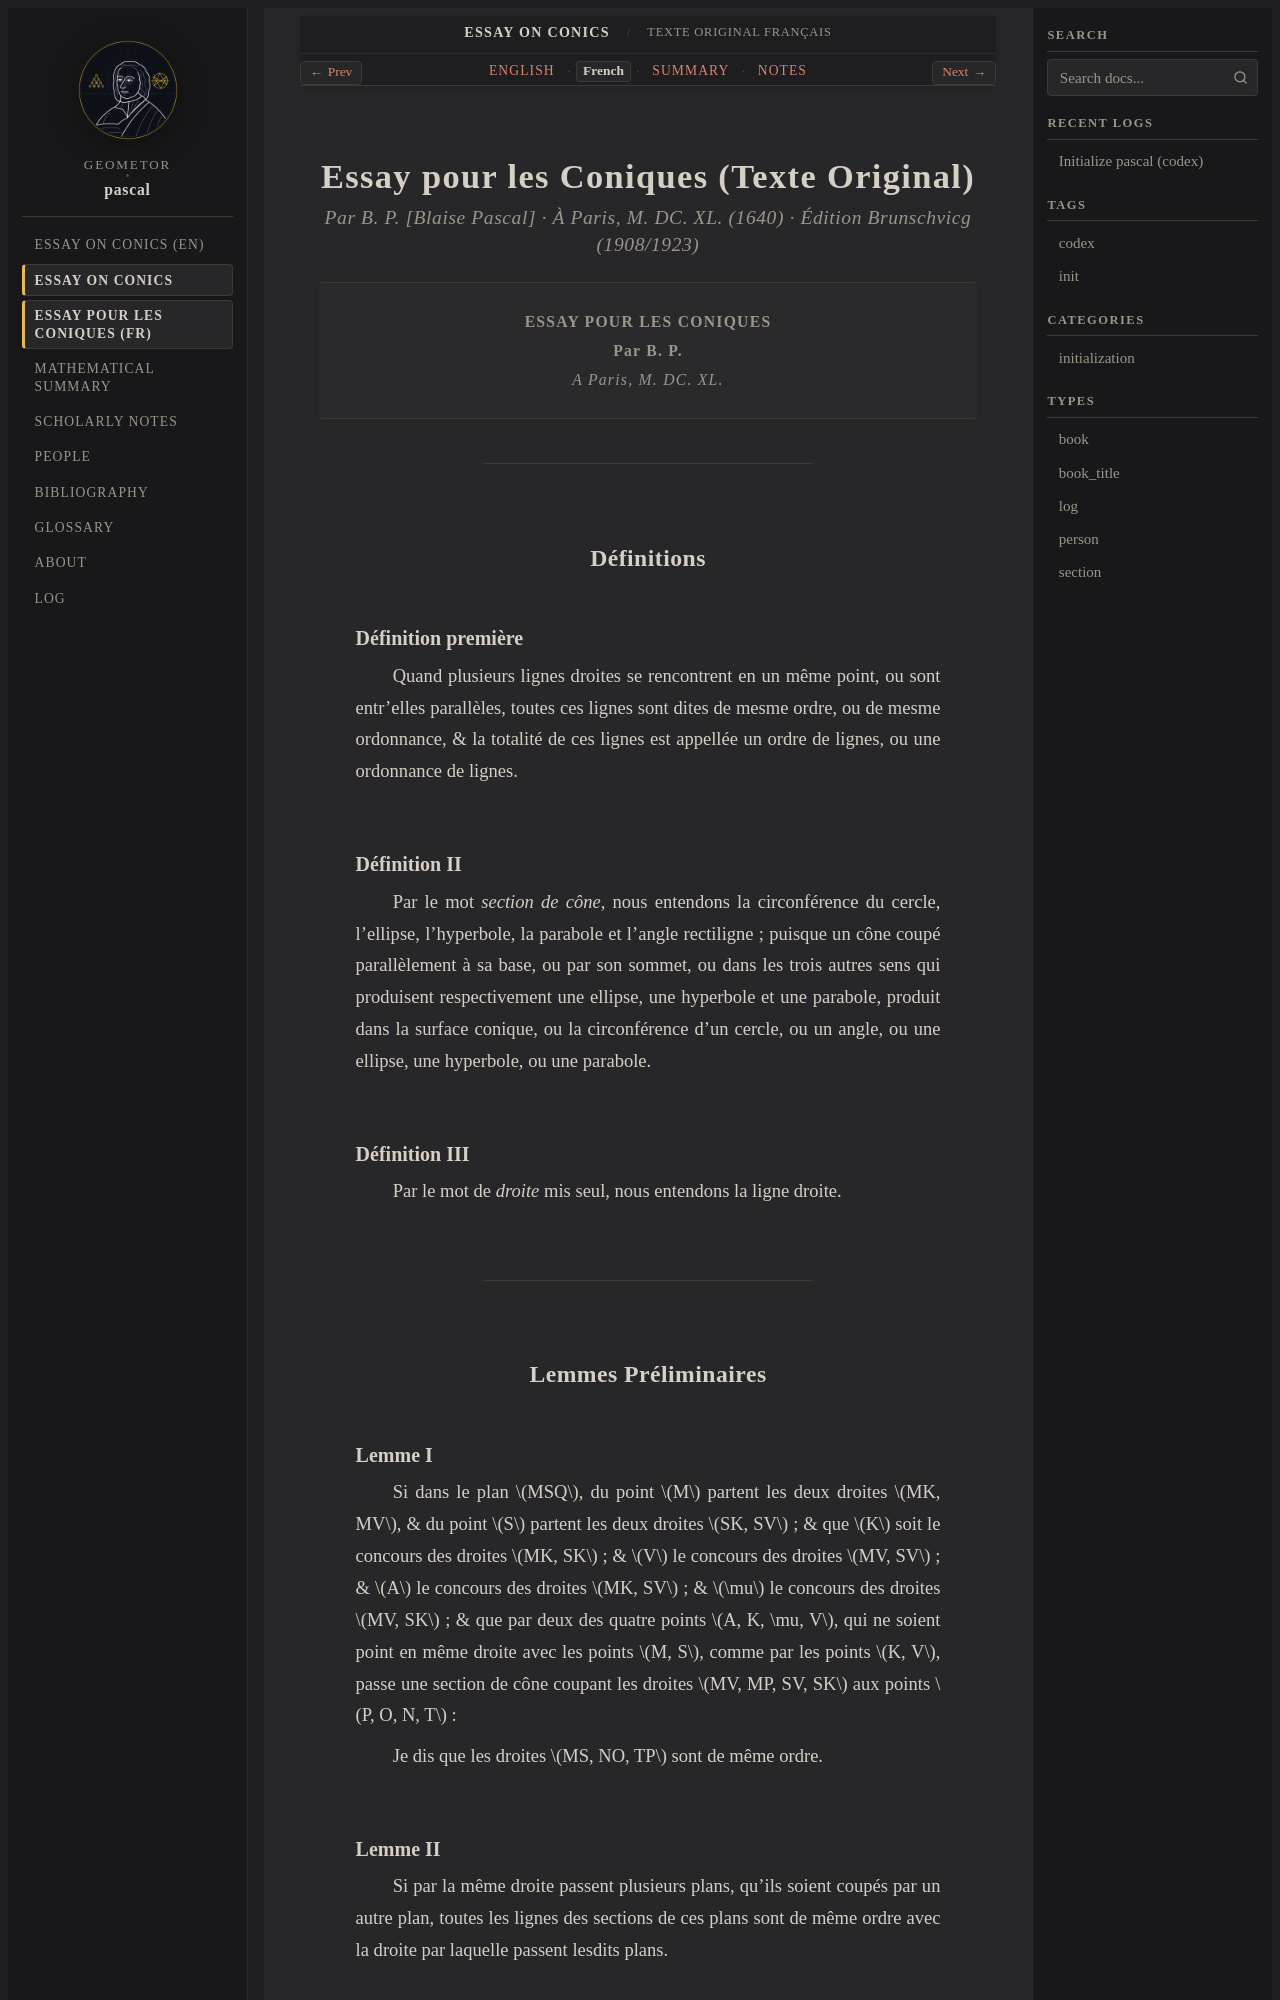

repository: geometor/pascal · page: essay_coniques_1640/essay-coniques-fr.html · generator: sphinx

:navigation: header
:order: 2
:type: section
:nav_title: Essay pour les Coniques (FR)
:breadcrumb_title: Texte Original Français

.. _essay-coniques-fr:

==========================================
Essay pour les Coniques (Texte Original)
==========================================

.. rubric:: Par B. P. [Blaise Pascal] · À Paris, M. DC. XL. (1640) · Édition Brunschvicg (1908/1923)

.. container:: title-page

   | **ESSAY POUR LES CONIQUES**
   | **Par B. P.**
   | *A Paris, M. DC. XL.*

----

Définitions
-----------

Définition première
~~~~~~~~~~~~~~~~~~~

Quand plusieurs lignes droites se rencontrent en un même point, ou sont entr'elles parallèles, toutes ces lignes sont dites de mesme ordre, ou de mesme ordonnance, & la totalité de ces lignes est appellée un ordre de lignes, ou une ordonnance de lignes.

Définition II
~~~~~~~~~~~~~

Par le mot *section de cône*, nous entendons la circonférence du cercle, l'ellipse, l'hyperbole, la parabole et l'angle rectiligne ; puisque un cône coupé parallèlement à sa base, ou par son sommet, ou dans les trois autres sens qui produisent respectivement une ellipse, une hyperbole et une parabole, produit dans la surface conique, ou la circonférence d'un cercle, ou un angle, ou une ellipse, une hyperbole, ou une parabole.

Définition III
~~~~~~~~~~~~~~

Par le mot de *droite* mis seul, nous entendons la ligne droite.

----

Lemmes Préliminaires
--------------------

Lemme I
~~~~~~~

Si dans le plan :math:`MSQ`, du point :math:`M` partent les deux droites :math:`MK, MV`, & du point :math:`S` partent les deux droites :math:`SK, SV` ; & que :math:`K` soit le concours des droites :math:`MK, SK` ; & :math:`V` le concours des droites :math:`MV, SV` ; & :math:`A` le concours des droites :math:`MK, SV` ; & :math:`\mu` le concours des droites :math:`MV, SK` ; & que par deux des quatre points :math:`A, K, \mu, V`, qui ne soient point en même droite avec les points :math:`M, S`, comme par les points :math:`K, V`, passe une section de cône coupant les droites :math:`MV, MP, SV, SK` aux points :math:`P, O, N, T` :

Je dis que les droites :math:`MS, NO, TP` sont de même ordre.
